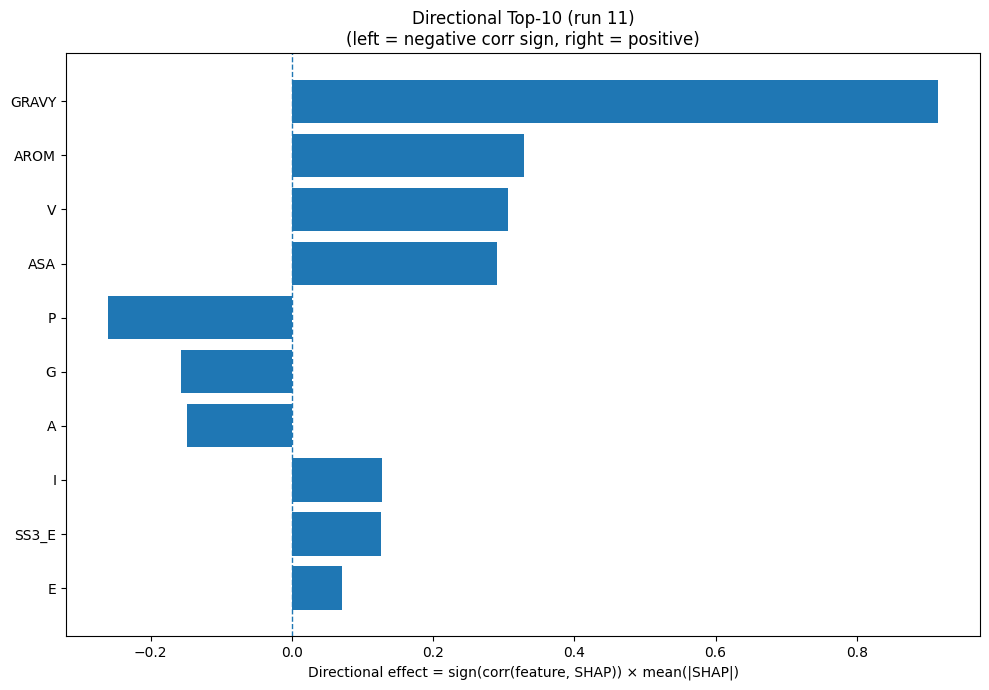

The data file committed next to this chart (first rows):
Index, Feature, CorrSign, MeanAbsSHAP, DirectionalEffect
32, GRAVY, 1.0, 0.9157, 0.9157
33, AROM, 1.0, 0.3291, 0.3291
17, V, 1.0, 0.3056, 0.3056
31, ASA, 1.0, 0.291, 0.291
12, P, -1.0, 0.261, -0.261
5, G, -1.0, 0.1566, -0.1566
0, A, -1.0, 0.1491, -0.1491
7, I, 1.0, 0.1273, 0.1273
21, SS3_E, 1.0, 0.1262, 0.1262
3, E, 1.0, 0.07132, 0.07132
11, N, 1.0, 0.05699, 0.05699
13, Q, 1.0, 0.05421, 0.05421
15, S, -1.0, 0.05045, -0.05045
14, R, -1.0, 0.04767, -0.04767
6, H, 1.0, 0.04612, 0.04612
22, SS3_C, -1.0, 0.02906, -0.02906
2, D, -1.0, 0.02898, -0.02898
23, SS8_H, 1.0, 0.02472, 0.02472
8, K, -1.0, 0.02274, -0.02274
1, C, 1.0, 0.02201, 0.02201
16, T, -1.0, 0.01661, -0.01661
9, L, 1.0, 0.01331, 0.01331
4, F, -1.0, 0.008043, -0.008043
24, SS8_E, 1.0, 0.007695, 0.007695
20, SS3_H, -1.0, 0.006694, -0.006694
19, Y, 1.0, 0.006359, 0.006359
30, SS8_-, 1.0, 0.004602, 0.004602
28, SS8_T, 1.0, 0.003074, 0.003074
18, W, 1.0, 0.001544, 0.001544
10, M, 0.0, 0.0, 0.0
25, SS8_G, 0.0, 0.0, 0.0
29, SS8_S, 0.0, 0.0, 0.0
26, SS8_I, 0.0, 0.0, 0.0
27, SS8_B, 0.0, 0.0, 0.0
